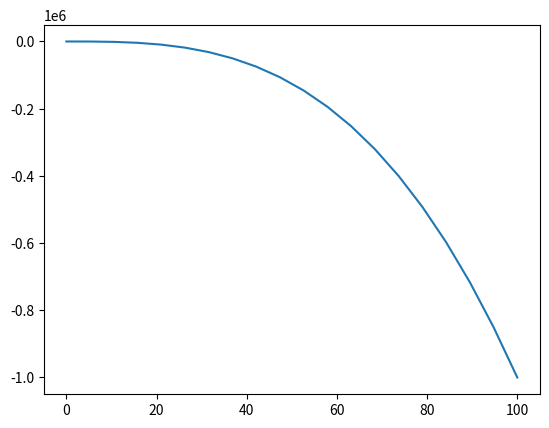

Write the Python code that produced this figure.
# ODEINT visualization
import matplotlib
import matplotlib.pyplot as plt
import numpy as np
from scipy.integrate import odeint
import math


xs =np.linspace(0,100,20)

#plot of system representing degradation of data
X1= (-1/50)*xs + (3/100)*xs
X2 = (1/50)*xs + (-3/100)*xs




lam = xs
#plot of degradation found using matrix manipulation for PART1
eigen = -lam**3-((9/50)*lam**2)-(9/1000)*lam-(3/2500)
plt.plot(lam,eigen)
plt.show()

#Part 2 plot of degradation
t =np.linspace(0,1000,1)


xt = -(1/50)*((t-1)/20)*(math.exp(((t-1)/20))-1)*(t-1)+1+(3/100)*((t-1)/20)*(math.exp(((t-1)/20))-1)*(t-1)+1

xT = -(1/50)*((t-1)/20)*(math.exp(((t-1)/20))-1)*(t-1)-1+(3/100)*((t-1)/20)*(math.exp(((t-1)/20))-1)*(t-1)-1

plt.plot(t,xt)
plt.plot(t,xT)
plt.show()
